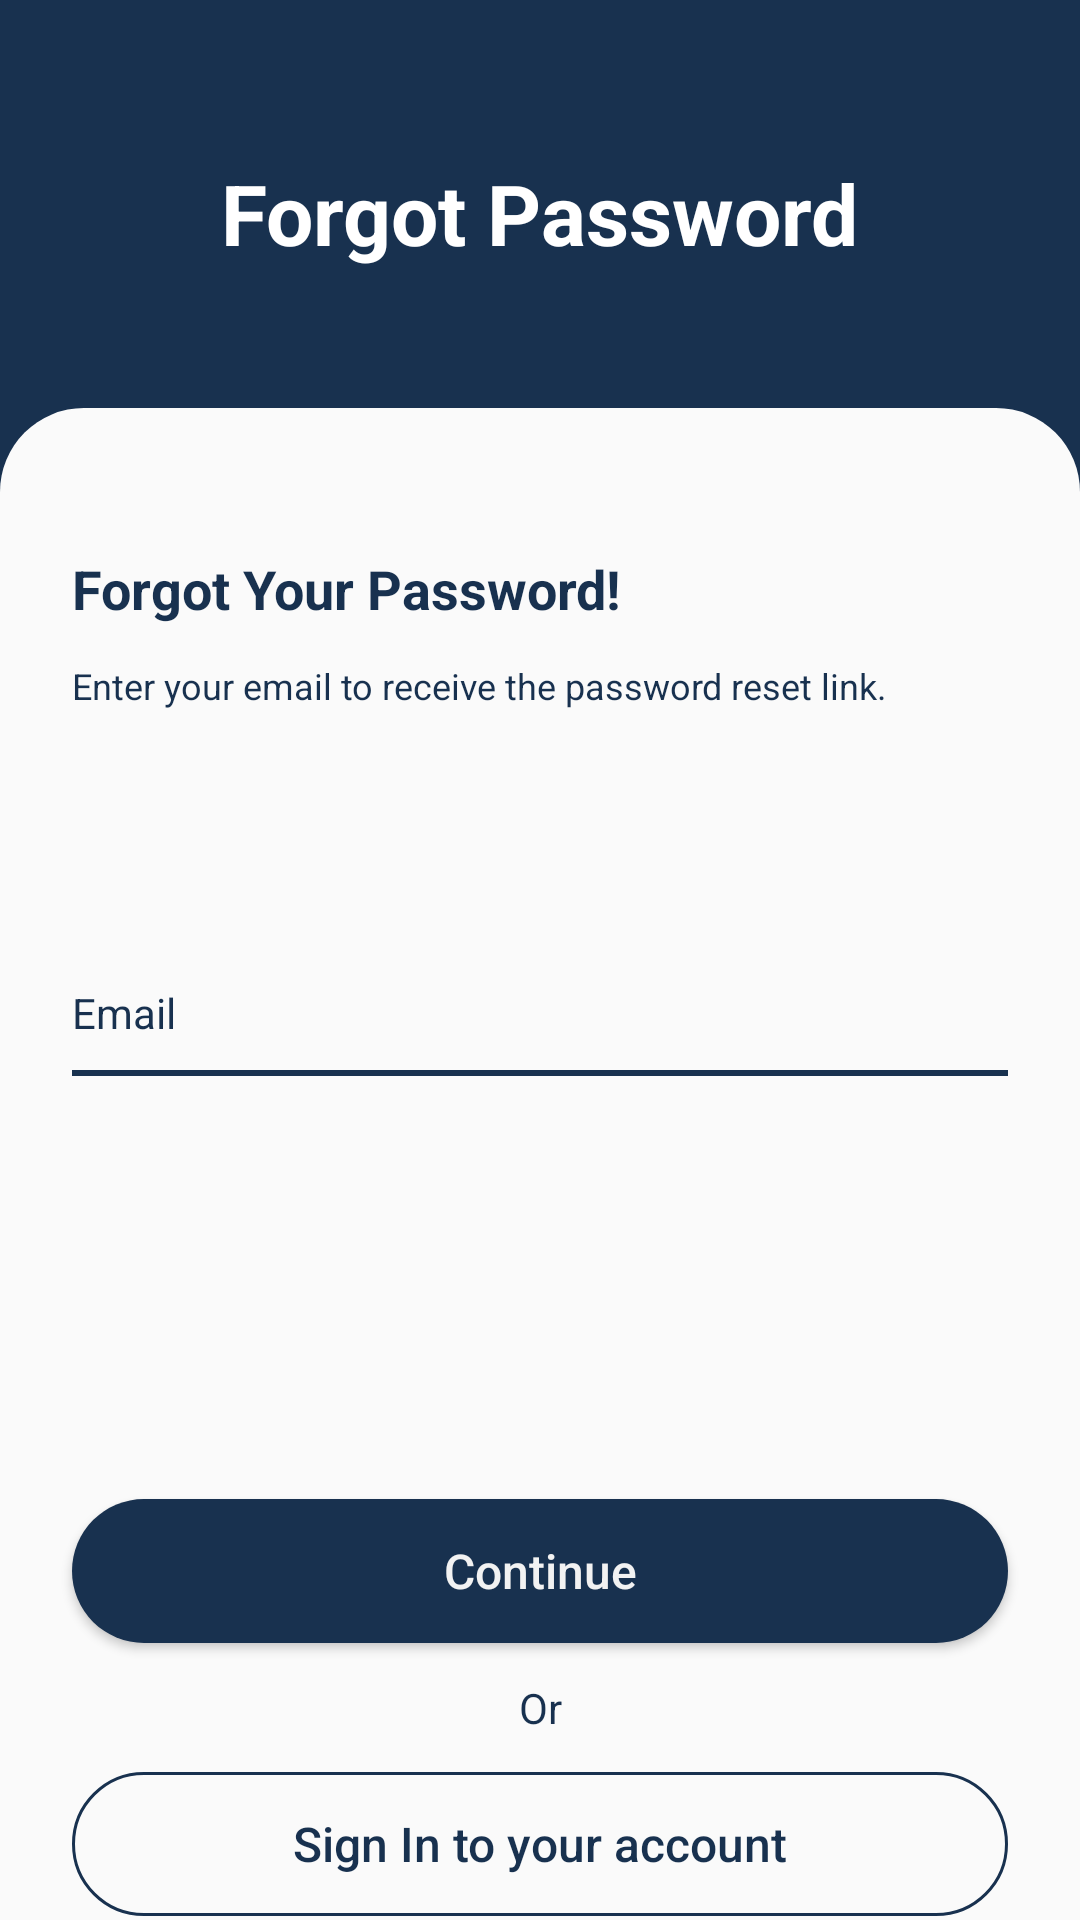

Layout XML and referenced resources for this Android screen:
<!-- AndroidManifest.xml: application theme Theme.ScheduleTime -->
<!-- res/layout/fragment_forget_password.xml -->
<?xml version="1.0" encoding="utf-8"?>
<androidx.constraintlayout.widget.ConstraintLayout xmlns:android="http://schemas.android.com/apk/res/android"
    xmlns:app="http://schemas.android.com/apk/res-auto"
    xmlns:tools="http://schemas.android.com/tools"
    android:layout_width="match_parent"
    android:layout_height="match_parent"
    tools:context=".CreateAccount.Fragment.ForgetPasswordFragment"
    style="@style/Theme.AppCompat.background_">

    <ScrollView
        android:id="@+id/scrollView2"
        android:layout_width="match_parent"
        android:layout_height="match_parent"
        android:scrollbars="none"
        app:layout_constraintBottom_toBottomOf="parent"
        app:layout_constraintEnd_toEndOf="parent"
        app:layout_constraintStart_toStartOf="parent"
        app:layout_constraintTop_toTopOf="parent">

        <androidx.constraintlayout.widget.ConstraintLayout
            android:layout_width="match_parent"
            android:layout_height="wrap_content">

            <androidx.constraintlayout.widget.ConstraintLayout
                android:layout_width="match_parent"
                android:layout_height="168dp"
                android:background="@color/blue"
                app:layout_constraintEnd_toEndOf="parent"
                app:layout_constraintHorizontal_bias="0.5"
                app:layout_constraintStart_toStartOf="parent"
                app:layout_constraintTop_toTopOf="parent">

                <TextView
                    android:layout_width="wrap_content"
                    android:layout_height="wrap_content"
                    android:text="@string/forgot_password"
                    android:textColor="@color/white"
                    android:textSize="28sp"
                    android:textStyle="bold"
                    app:layout_constraintBottom_toBottomOf="parent"
                    app:layout_constraintEnd_toEndOf="parent"
                    app:layout_constraintStart_toStartOf="parent"
                    app:layout_constraintTop_toTopOf="parent"
                    app:layout_constraintVertical_bias="0.4" />

            </androidx.constraintlayout.widget.ConstraintLayout>

            <androidx.constraintlayout.widget.ConstraintLayout
                android:layout_width="match_parent"
                android:layout_height="match_parent"
                android:layout_marginTop="136dp"
                style="@style/Theme.AppCompat.custom_background_"
                app:layout_constraintBottom_toBottomOf="parent"
                app:layout_constraintEnd_toEndOf="parent"
                app:layout_constraintStart_toStartOf="parent"
                app:layout_constraintTop_toTopOf="parent">

                <TextView
                    android:id="@+id/textView4"
                    android:layout_width="wrap_content"
                    android:layout_height="wrap_content"
                    android:layout_marginStart="24dp"
                    android:layout_marginTop="48dp"
                    android:text="@string/forgot_your_password"
                    style="@style/Theme.AppCompat.Textview"
                    android:textSize="18sp"
                    android:textStyle="bold"
                    app:layout_constraintStart_toStartOf="parent"
                    app:layout_constraintTop_toTopOf="parent" />


                <TextView
                    android:id="@+id/textView5"
                    android:layout_width="wrap_content"
                    android:layout_height="wrap_content"
                    android:layout_marginStart="24dp"
                    android:layout_marginTop="12dp"
                    android:layout_marginEnd="24dp"
                    android:text="@string/enter_your_email_to_receive_the_password_reset_link"
                    style="@style/Theme.AppCompat.Textview"
                    android:textSize="12sp"
                    app:layout_constraintEnd_toEndOf="parent"
                    app:layout_constraintHorizontal_bias="0.0"
                    app:layout_constraintStart_toStartOf="parent"
                    app:layout_constraintTop_toBottomOf="@+id/textView4" />

                <com.google.android.material.textfield.TextInputLayout
                    android:id="@+id/TextInputName"
                    android:layout_width="match_parent"
                    android:layout_height="48dp"
                    android:layout_marginStart="24dp"
                    android:layout_marginTop="72dp"
                    android:layout_marginEnd="24dp"
                    android:gravity="center"
                    android:hint="@string/email"
                    style="@style/Theme.AppCompat.TextInputLayout"
                    android:theme="@style/TextInputLineColor"
                    app:endIconMode="clear_text"
                    app:layout_constraintEnd_toEndOf="parent"
                    app:layout_constraintStart_toStartOf="parent"
                    app:layout_constraintTop_toBottomOf="@+id/textView5">

                    <com.google.android.material.textfield.TextInputEditText
                        android:id="@+id/forgot_email"
                        android:layout_width="match_parent"
                        android:layout_height="wrap_content"
                        android:background="@drawable/transparent_background"
                        android:inputType="textEmailAddress"
                        style="@style/Theme.AppCompat.TextInputLayout" />
                </com.google.android.material.textfield.TextInputLayout>

                <View
                    android:layout_width="match_parent"
                    android:layout_height="2dp"
                    android:layout_marginHorizontal="24dp"
                    android:background="@color/blue"
                    app:layout_constraintEnd_toEndOf="parent"
                    app:layout_constraintHorizontal_bias="0.5"
                    app:layout_constraintStart_toStartOf="parent"
                    app:layout_constraintTop_toBottomOf="@+id/TextInputName" />

                <Button
                    android:id="@+id/button_send"
                    android:layout_width="match_parent"
                    android:layout_height="wrap_content"
                    android:layout_marginStart="24dp"
                    android:layout_marginTop="36dp"
                    android:layout_marginEnd="24dp"
                    style="@style/Theme.ScheduleTime.LinearLayout.ListItem.CircleClickable3"
                    android:text="@string/continue_"
                    android:textSize="16sp"
                    android:textAllCaps="false"
                    android:textColor="@color/white_"
                    app:layout_constraintBottom_toBottomOf="parent"
                    app:layout_constraintEnd_toEndOf="parent"
                    app:layout_constraintStart_toStartOf="parent"
                    app:layout_constraintTop_toBottomOf="@+id/TextInputName" />

                <TextView
                    android:id="@+id/textView6"
                    android:layout_width="wrap_content"
                    android:layout_height="wrap_content"
                    android:layout_marginStart="24dp"
                    android:layout_marginTop="12dp"
                    android:layout_marginEnd="24dp"
                    android:text="@string/or"
                    style="@style/Theme.AppCompat.Textview"
                    android:textSize="14sp"
                    app:layout_constraintEnd_toEndOf="parent"
                    app:layout_constraintStart_toStartOf="parent"
                    app:layout_constraintTop_toBottomOf="@+id/button_send" />

                <Button
                    android:id="@+id/button_signInPassword"
                    android:layout_width="match_parent"
                    android:layout_height="wrap_content"
                    android:layout_marginStart="24dp"
                    android:layout_marginTop="12dp"
                    android:layout_marginEnd="24dp"
                    android:layout_marginBottom="16dp"
                    android:background="@drawable/custom_button_stroke_black"
                    android:text="@string/sign_in_to_your_account"
                    android:textAllCaps="false"
                    style="@style/Theme.AppCompat.Textview"
                    android:textSize="16sp"
                    app:layout_constraintBottom_toBottomOf="parent"
                    app:layout_constraintEnd_toEndOf="parent"
                    app:layout_constraintStart_toStartOf="parent"
                    app:layout_constraintTop_toBottomOf="@+id/textView6" />

            </androidx.constraintlayout.widget.ConstraintLayout>

        </androidx.constraintlayout.widget.ConstraintLayout>

    </ScrollView>

</androidx.constraintlayout.widget.ConstraintLayout>
<!-- resources referenced by this layout -->
<resources>
  <color name="blue">#18314F</color>
  <color name="white">#FFFFFF</color>
  <color name="white_">#F2F2F2</color>
  <!-- drawable custom_button_stroke_black (drawable-v24) -->
  <?xml version="1.0" encoding="utf-8"?>
  <shape xmlns:android="http://schemas.android.com/apk/res/android" android:shape="rectangle">
  
      <stroke android:color="@color/blue" android:width="1dp"/>
  
      <corners android:radius="28dp"/>
  
  </shape>
  <!-- drawable transparent_background (drawable) -->
  <?xml version="1.0" encoding="utf-8"?>
  <shape xmlns:android="http://schemas.android.com/apk/res/android"
      android:padding="8dp"
      android:shape="rectangle">
  
      <solid android:color="@color/transparent"/>
  
  </shape>
  <string name="continue_">Continue</string>
  <string name="email">Email</string>
  <string name="enter_your_email_to_receive_the_password_reset_link">Enter your email to receive the password reset link.</string>
  <string name="forgot_password">Forgot Password</string>
  <string name="forgot_your_password">Forgot Your Password!</string>
  <string name="or">Or</string>
  <string name="sign_in_to_your_account">Sign In to your account</string>
  <style name="TextInputLineColor">
          
          
          <item name="colorControlNormal">@color/blue_2</item>
          <item name="colorControlActivated">@color/blue_2</item>
          <item name="colorControlHighlight">@color/blue_2</item>
      </style>
  <style name="Theme.AppCompat.TextInputLayout">
          <item name="android:textColorHint">@color/blue</item>
          <item name="endIconTint">@color/blue</item>
          <item name="hintTextColor">@color/blue</item>
      </style>
  <style name="Theme.AppCompat.Textview" parent="">
          <item name="android:textColor">@color/blue</item>
      </style>
  <style name="Theme.AppCompat.background_" parent="">
          <item name="android:background">?android:attr/colorBackground</item>
      </style>
  <style name="Theme.AppCompat.custom_background_" parent="">
          <item name="android:background">@drawable/custom_background_white_</item>
      </style>
  <style name="Theme.ScheduleTime.LinearLayout.ListItem.CircleClickable3" parent="">
          <item name="android:clickable">true</item>
          <item name="android:background">@drawable/ripple_list_item_bg_circle_white</item>
      </style>
  <style name="Theme.ScheduleTime" parent="Theme.AppCompat.DayNight.NoActionBar">
          
          <item name="colorPrimary">@color/purple_200</item>
          <item name="colorPrimaryVariant">@color/purple_700</item>
          <item name="colorOnPrimary">@color/white</item>
          
          <item name="colorSecondary">@color/blue</item>
          <item name="colorSecondaryVariant">@color/blue</item>
          <item name="colorOnSecondary">@color/black</item>
          
          <item name="android:statusBarColor" tools:targetApi="l">?attr/colorPrimaryVariant</item>
          
          <item name="android:colorEdgeEffect">@color/transparent</item>
      </style>
  <color name="transparent">#00FFFFFF</color>
  <color name="blue_2">#73A0D4</color>
  <!-- drawable custom_background_white_ (drawable-v24) -->
  <?xml version="1.0" encoding="utf-8"?>
  <shape xmlns:android="http://schemas.android.com/apk/res/android"
      android:shape="rectangle">
  
      <solid android:color="?android:attr/colorBackground" />
  
      <corners
          android:topLeftRadius="28dp"
          android:topRightRadius="28dp" />
  
  </shape>
  <!-- drawable ripple_list_item_bg_circle_white (drawable-v24) -->
  <?xml version="1.0" encoding="utf-8"?>
  <ripple xmlns:android="http://schemas.android.com/apk/res/android"
      android:color="@color/white_overlay">
      <item>
          <shape android:shape="rectangle">
              <corners android:radius="28dp"/>
              <solid android:color="@color/blue" />
          </shape>
      </item>
  </ripple>
  <color name="purple_200">#18314F</color>
  <color name="purple_700">#18314F</color>
  <color name="black">#FF000000</color>
  <color name="white_overlay">#BF909094</color>
</resources>
